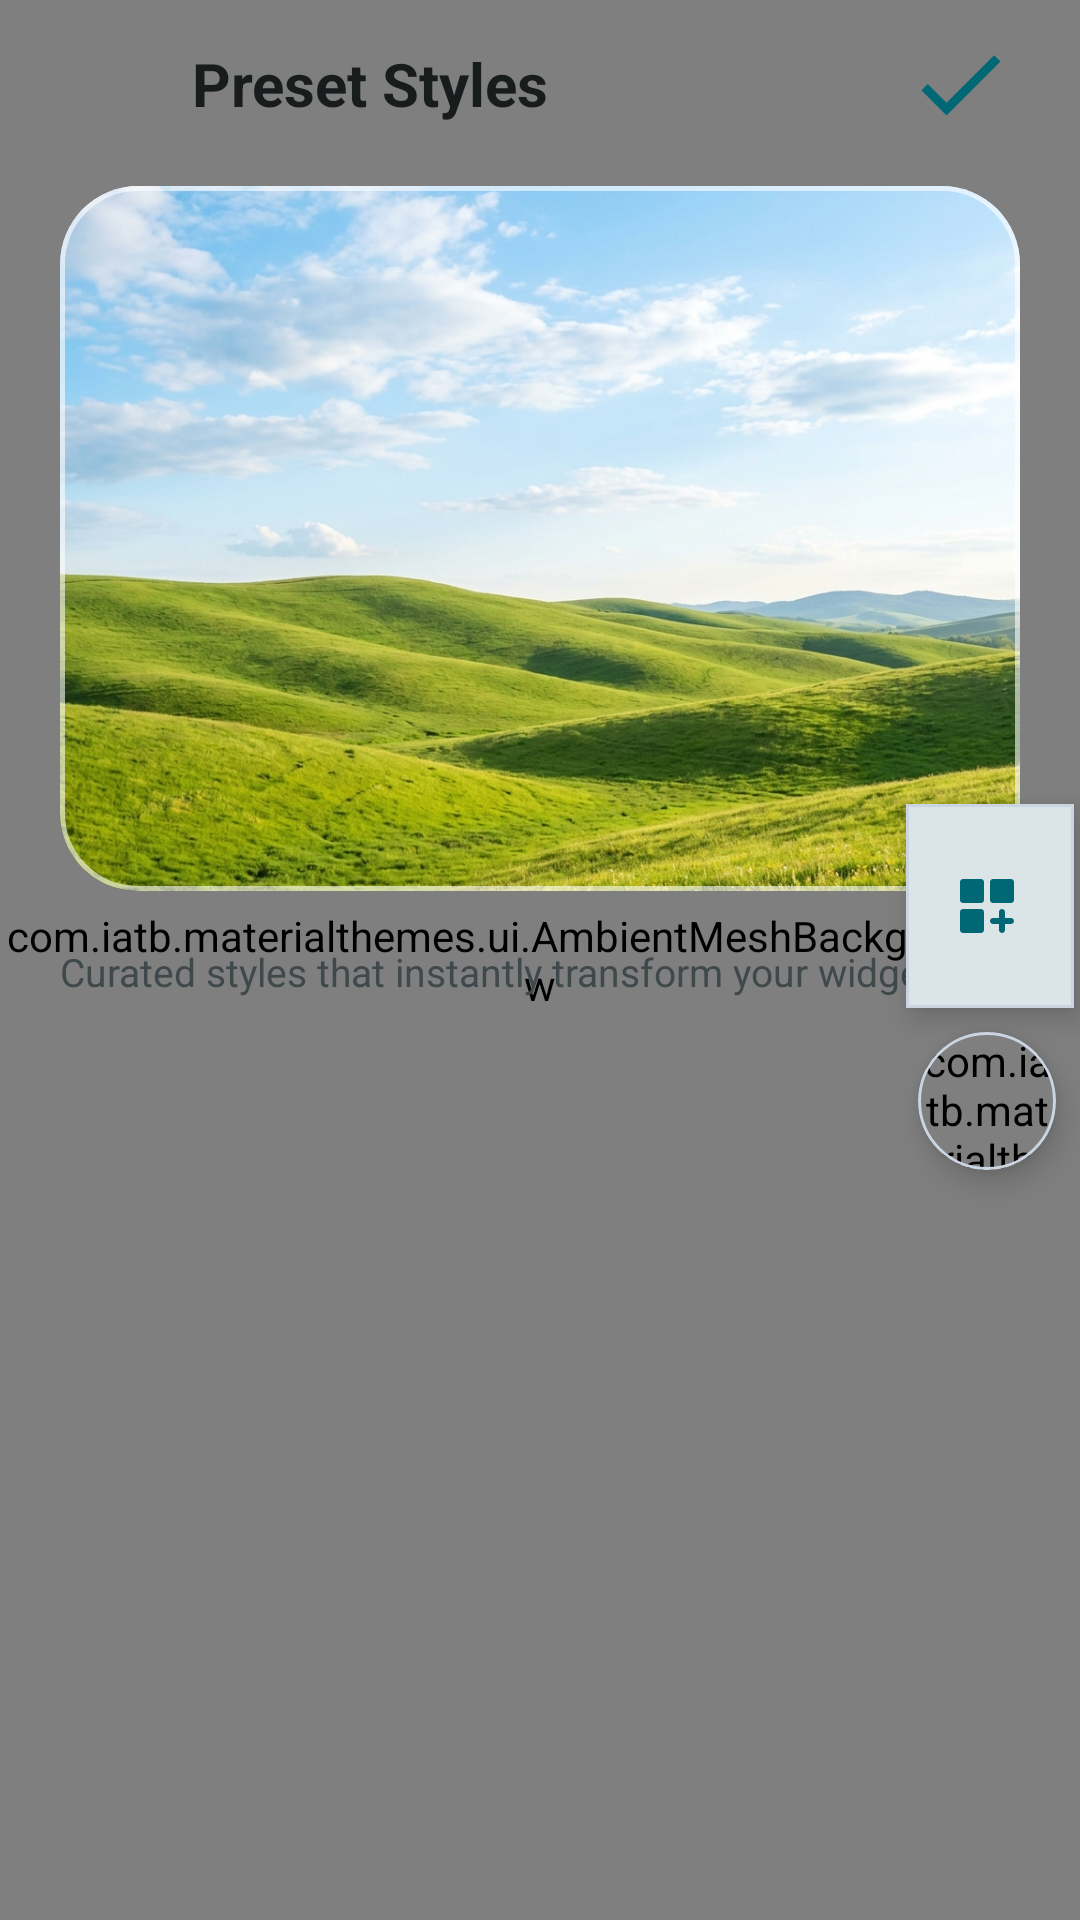

Layout XML and referenced resources for this Android screen:
<!-- AndroidManifest.xml: activity theme Theme.MaterialThemes -->
<!-- res/layout/activity_widget_presets.xml -->
<?xml version="1.0" encoding="utf-8"?>
<FrameLayout xmlns:android="http://schemas.android.com/apk/res/android"
    xmlns:app="http://schemas.android.com/apk/res-auto"
    xmlns:tools="http://schemas.android.com/tools"
    android:id="@+id/presets_root"
    android:layout_width="match_parent"
    android:layout_height="match_parent"
    android:clipChildren="false"
    android:clipToPadding="false">

    
    <com.iatb.materialthemes.ui.AmbientMeshBackgroundView
        android:id="@+id/ambient_bg_view"
        android:layout_width="match_parent"
        android:layout_height="match_parent" />

    <LinearLayout
        android:id="@+id/presets_content_container"
        android:layout_width="match_parent"
        android:layout_height="match_parent"
        android:clipChildren="false"
        android:clipToPadding="false"
        android:orientation="vertical">

        
        <LinearLayout
            android:layout_width="match_parent"
            android:layout_height="56dp"
            android:gravity="center_vertical"
            android:orientation="horizontal"
            android:paddingStart="8dp"
            android:paddingEnd="16dp">

            <ImageButton
                android:id="@+id/btn_back_presets"
                android:layout_width="48dp"
                android:layout_height="48dp"
                android:background="?attr/selectableItemBackgroundBorderless"
                android:contentDescription="@null"
                android:src="@drawable/ic_close"
                app:tint="?attr/colorOnSurface" />

            <TextView
                android:layout_width="0dp"
                android:layout_height="wrap_content"
                android:layout_marginStart="8dp"
                android:layout_weight="1"
                android:text="@string/presets_screen_title"
                android:textColor="?attr/colorOnSurface"
                android:textSize="20sp"
                android:textStyle="bold" />

            <ImageButton
                android:id="@+id/btn_apply_preset_header"
                android:layout_width="48dp"
                android:layout_height="48dp"
                android:background="?attr/selectableItemBackgroundBorderless"
                android:contentDescription="@string/button_quick_apply"
                android:padding="6dp"
                android:scaleType="fitCenter"
                android:src="@drawable/ic_check"
                app:tint="?attr/colorPrimary" />
        </LinearLayout>

        <androidx.core.widget.NestedScrollView
            android:layout_width="match_parent"
            android:layout_height="match_parent"
            android:clipToPadding="false"
            android:paddingBottom="24dp">

            <LinearLayout
                android:layout_width="match_parent"
                android:layout_height="wrap_content"
                android:orientation="vertical"
                android:paddingStart="20dp"
                android:paddingEnd="20dp">

                
                <com.google.android.material.card.MaterialCardView
                    android:id="@+id/card_preview"
                    android:layout_width="match_parent"
                    android:layout_height="235dp"
                    android:layout_marginTop="6dp"
                    app:cardBackgroundColor="@color/glass_card_bg"
                    app:cardCornerRadius="26dp"
                    app:cardElevation="0dp"
                    app:strokeColor="@color/glass_card_stroke"
                    app:strokeWidth="1.5dp">

                    <FrameLayout
                        android:layout_width="match_parent"
                        android:layout_height="match_parent">

                        <ImageView
                            android:id="@+id/iv_preview_wallpaper"
                            android:layout_width="match_parent"
                            android:layout_height="match_parent"
                            android:contentDescription="@null"
                            android:scaleType="centerCrop"
                            android:src="@drawable/bg_preview_wallpaper" />

                        <FrameLayout
                            android:id="@+id/preview_container"
                            android:layout_width="match_parent"
                            android:layout_height="match_parent"
                            android:padding="12dp" />
                    </FrameLayout>
                </com.google.android.material.card.MaterialCardView>

                <TextView
                    android:layout_width="wrap_content"
                    android:layout_height="wrap_content"
                    android:layout_marginTop="18dp"
                    android:text="@string/quick_presets_section_subtitle"
                    android:textColor="?attr/colorOnSurfaceVariant"
                    android:textSize="13sp" />

                
                <androidx.recyclerview.widget.RecyclerView
                    android:id="@+id/rv_presets_grid"
                    android:layout_width="match_parent"
                    android:layout_height="wrap_content"
                    android:layout_marginTop="12dp"
                    android:nestedScrollingEnabled="false"
                    android:overScrollMode="never" />

            </LinearLayout>
        </androidx.core.widget.NestedScrollView>

    </LinearLayout>

    
    <LinearLayout
        android:id="@+id/container_floating_tab"
        android:layout_width="wrap_content"
        android:layout_height="wrap_content"
        android:layout_gravity="end|top"
        android:layout_marginTop="260dp"
        android:clipChildren="false"
        android:clipToPadding="false"
        android:gravity="end"
        android:orientation="vertical"
        android:paddingStart="14dp"
        android:paddingEnd="2dp"
        android:paddingTop="8dp"
        android:paddingBottom="28dp">

        
        <com.google.android.material.card.MaterialCardView
            android:id="@+id/badge_sticky_tab"
            android:layout_width="56dp"
            android:layout_height="wrap_content"
            app:cardBackgroundColor="?attr/colorSurfaceVariant"
            app:cardCornerRadius="0dp"
            app:cardElevation="6dp"
            app:cardMaxElevation="10dp"
            app:strokeColor="?attr/colorOutline"
            app:strokeWidth="1dp">

            <LinearLayout
                android:layout_width="match_parent"
                android:layout_height="wrap_content"
                android:gravity="center_horizontal"
                android:orientation="vertical"
                android:paddingStart="6dp"
                android:paddingEnd="4dp"
                android:paddingTop="12dp"
                android:paddingBottom="12dp">

                
                <ImageButton
                    android:id="@+id/btn_badge_add"
                    android:layout_width="44dp"
                    android:layout_height="44dp"
                    android:layout_marginEnd="2dp"
                    android:background="?attr/selectableItemBackgroundBorderless"
                    android:contentDescription="@string/badge_add_preset"
                    android:src="@drawable/ic_dashboard_customize"
                    app:tint="?attr/colorPrimary" />

                
                <FrameLayout
                    android:id="@+id/container_badge_edit"
                    android:layout_width="match_parent"
                    android:layout_height="0dp"
                    android:clipChildren="false"
                    android:visibility="gone">

                    <ImageButton
                        android:id="@+id/btn_badge_edit"
                        android:layout_width="44dp"
                        android:layout_height="44dp"
                        android:layout_gravity="center_horizontal"
                        android:layout_marginEnd="2dp"
                        android:background="?attr/selectableItemBackgroundBorderless"
                        android:contentDescription="@string/badge_edit_preset"
                        android:src="@drawable/ic_edit"
                        app:tint="?attr/colorPrimary" />
                </FrameLayout>

                
                <FrameLayout
                    android:id="@+id/container_badge_delete"
                    android:layout_width="match_parent"
                    android:layout_height="0dp"
                    android:clipChildren="false"
                    android:visibility="gone">

                    <ImageButton
                        android:id="@+id/btn_badge_delete"
                        android:layout_width="44dp"
                        android:layout_height="44dp"
                        android:layout_gravity="center_horizontal"
                        android:layout_marginEnd="2dp"
                        android:background="?attr/selectableItemBackgroundBorderless"
                        android:contentDescription="@string/action_delete"
                        android:src="@drawable/ic_delete"
                        app:tint="?attr/colorError" />
                </FrameLayout>
            </LinearLayout>
        </com.google.android.material.card.MaterialCardView>

        
        <com.google.android.material.card.MaterialCardView
            android:id="@+id/btn_badge_drag"
            android:layout_width="46dp"
            android:layout_height="46dp"
            android:layout_marginTop="8dp"
            android:layout_marginEnd="6dp"
            android:clickable="true"
            android:clipChildren="false"
            android:clipToPadding="false"
            android:contentDescription="@string/badge_drag_handle"
            android:focusable="true"
            app:cardBackgroundColor="?attr/colorSurfaceVariant"
            app:cardCornerRadius="23dp"
            app:cardElevation="6dp"
            app:cardMaxElevation="10dp"
            app:strokeColor="?attr/colorOutline"
            app:strokeWidth="1dp">

            <com.iatb.materialthemes.ui.AnimatedFingerprintView
                android:id="@+id/fingerprint_view"
                android:layout_width="match_parent"
                android:layout_height="match_parent"
                android:layout_gravity="center" />
        </com.google.android.material.card.MaterialCardView>

    </LinearLayout>

</FrameLayout>
<!-- resources referenced by this layout -->
<resources>
  <color name="glass_card_bg">#B3FFFFFF</color>
  <color name="glass_card_stroke">#99FFFFFF</color>
  <!-- drawable ic_check (drawable) -->
  <vector xmlns:android="http://schemas.android.com/apk/res/android"
      android:width="24dp"
      android:height="24dp"
      android:viewportWidth="24"
      android:viewportHeight="24">
    <path
        android:fillColor="?attr/colorPrimary"
        android:pathData="M9,16.17L4.83,12l-1.42,1.41L9,19 21,7l-1.41,-1.41z"/>
  </vector>
  <!-- drawable ic_dashboard_customize (drawable) -->
  <vector xmlns:android="http://schemas.android.com/apk/res/android"
      android:width="24dp"
      android:height="24dp"
      android:viewportWidth="24"
      android:viewportHeight="24">
      <path
          android:fillColor="#FFFFFFFF"
          android:pathData="M4,11h6c0.55,0 1,-0.45 1,-1V4c0,-0.55 -0.45,-1 -1,-1H4C3.45,3 3,3.45 3,4v6c0,0.55 0.45,1 1,1zm0,10h6c0.55,0 1,-0.45 1,-1v-6c0,-0.55 -0.45,-1 -1,-1H4c-0.55,0 -1,0.45 -1,1v6c0,0.55 0.45,1 1,1zm10,-10h6c0.55,0 1,-0.45 1,-1V4c0,-0.55 -0.45,-1 -1,-1h-6c-0.55,0 -1,0.45 -1,1v6c0,0.55 0.45,1 1,1zm3,10c0.55,0 1,-0.45 1,-1v-2h2c0.55,0 1,-0.45 1,-1s-0.45,-1 -1,-1h-2v-2c0,-0.55 -0.45,-1 -1,-1s-1,0.45 -1,1v2h-2c-0.55,0 -1,0.45 -1,1s0.45,1 1,1h2v2c0,0.55 0.45,1 1,1z" />
  </vector>
  <!-- drawable ic_edit (drawable) -->
  <vector xmlns:android="http://schemas.android.com/apk/res/android"
      android:width="24dp"
      android:height="24dp"
      android:viewportWidth="24"
      android:viewportHeight="24">
      <path
          android:fillColor="#FFFFFFFF"
          android:pathData="M3,17.46v3.04c0,0.28 0.22,0.5 0.5,0.5h3.04c0.13,0 0.26,-0.05 0.35,-0.15L17.81,9.94l-3.75,-3.75L3.15,17.11c-0.1,0.1 -0.15,0.22 -0.15,0.35zm17.71,-10.42c0.39,-0.39 0.39,-1.02 0,-1.41l-2.34,-2.34c-0.39,-0.39 -1.02,-0.39 -1.41,0l-1.83,1.83 3.75,3.75 1.83,-1.83z" />
  </vector>
  <string name="action_delete">Delete</string>
  <string name="badge_add_preset">Add Preset</string>
  <string name="badge_drag_handle">Drag badge handle</string>
  <string name="badge_edit_preset">Edit Preset</string>
  <string name="button_quick_apply">Apply</string>
  <string name="presets_screen_title">Preset Styles</string>
  <string name="quick_presets_section_subtitle">Curated styles that instantly transform your widget</string>
  <style name="Theme.MaterialThemes" parent="Base.Theme.MaterialThemes" />
  <color name="md_theme_light_primary">#006874</color>
  <color name="md_theme_light_onPrimary">#FFFFFF</color>
  <color name="md_theme_light_primaryContainer">#A2EFFB</color>
  <color name="md_theme_light_onPrimaryContainer">#001F24</color>
  <color name="md_theme_light_secondary">#4A6267</color>
  <color name="md_theme_light_onSecondary">#FFFFFF</color>
  <color name="md_theme_light_secondaryContainer">#CDE7EC</color>
  <color name="md_theme_light_onSecondaryContainer">#051F23</color>
  <color name="md_theme_light_surface">#F8F9FA</color>
  <color name="md_theme_light_onSurface">#191C1D</color>
  <color name="md_theme_light_surfaceVariant">#DBE4E6</color>
  <color name="md_theme_light_onSurfaceVariant">#3F484A</color>
  <color name="md_theme_light_outline">#CBD5E1</color>
</resources>
